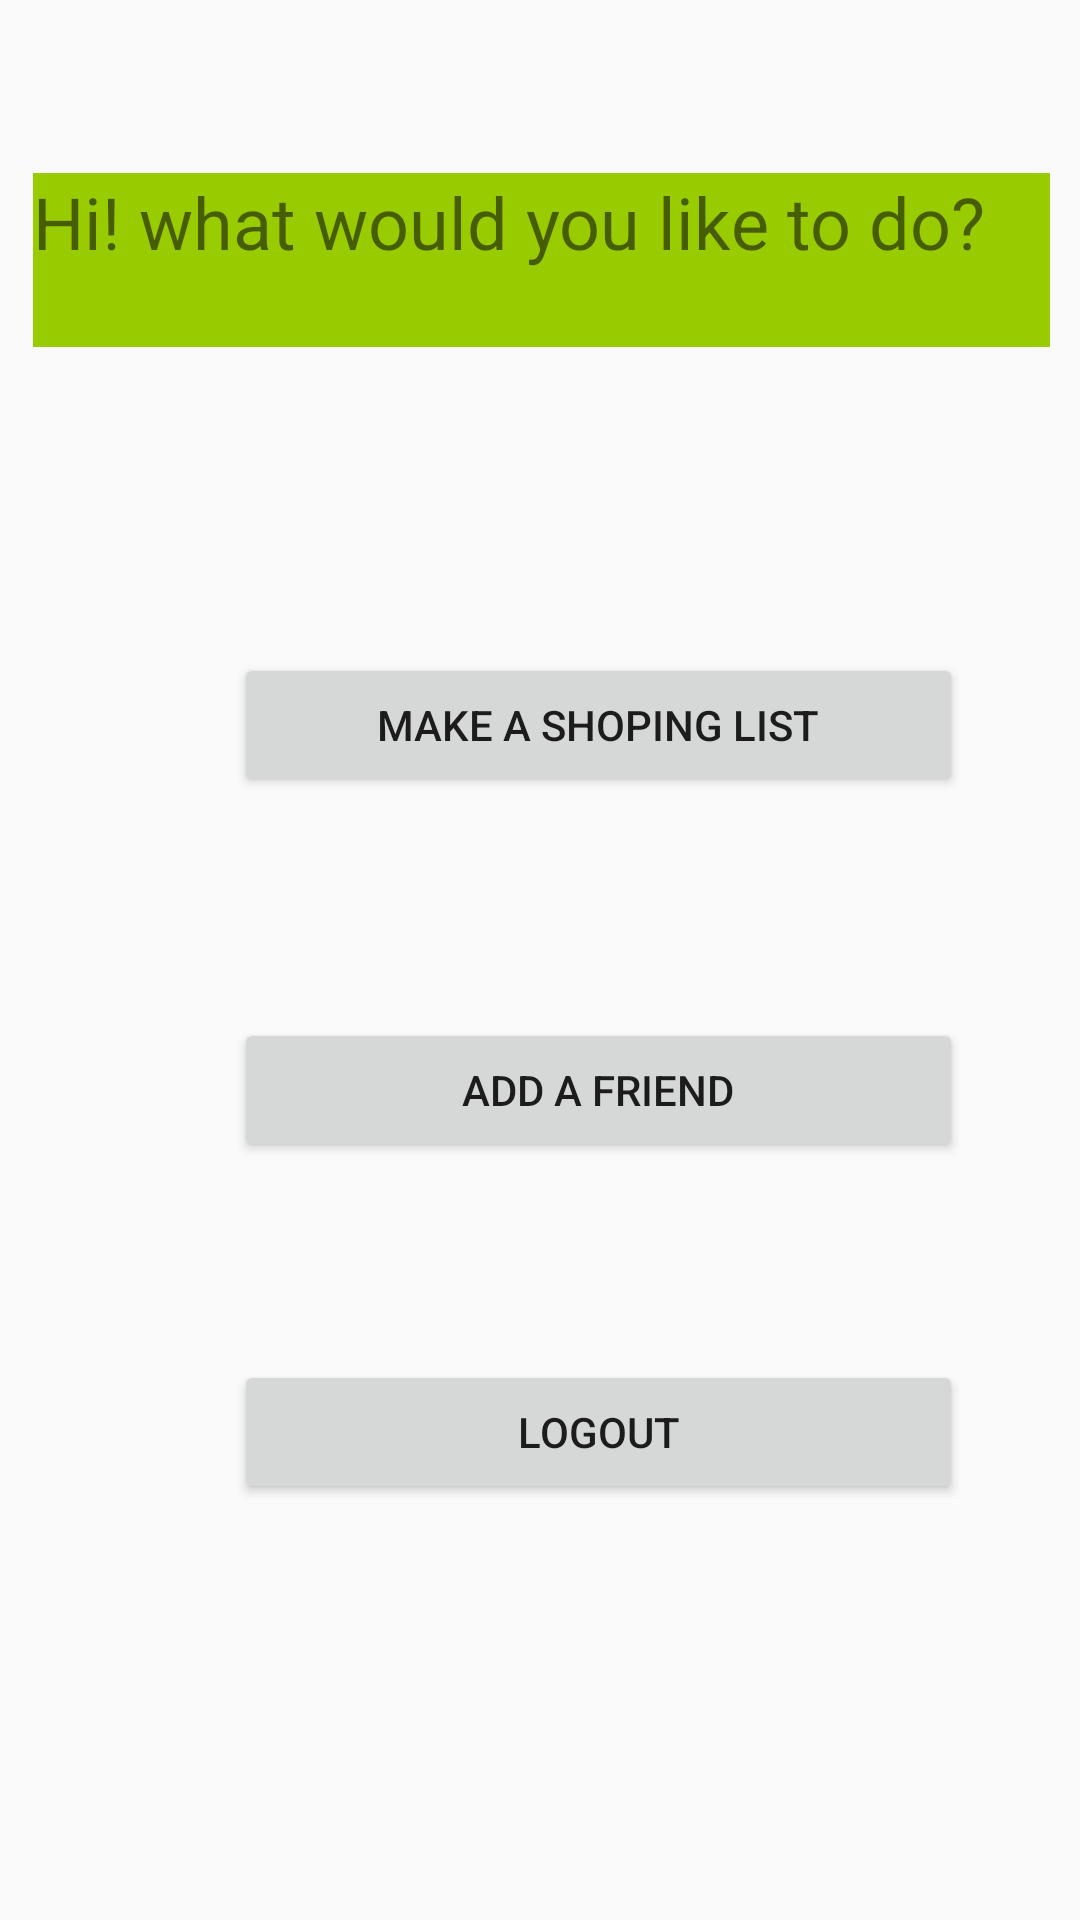

Write the Android layout XML for this screen, with the resource values it uses.
<!-- AndroidManifest.xml: application theme AppTheme -->
<!-- res/layout/activity_user.xml -->
<?xml version="1.0" encoding="utf-8"?>
<android.support.constraint.ConstraintLayout xmlns:android="http://schemas.android.com/apk/res/android"
    xmlns:app="http://schemas.android.com/apk/res-auto"
    xmlns:tools="http://schemas.android.com/tools"
    android:layout_width="match_parent"
    android:layout_height="match_parent"
    android:background="@color/fui_bgTwitter"
    tools:context=".Activities.userActivity">

    <TextView
        android:id="@+id/textView4"
        android:layout_width="339dp"
        android:layout_height="58dp"
        android:layout_marginStart="23dp"
        android:layout_marginTop="36dp"
        android:layout_marginEnd="22dp"
        android:layout_marginBottom="80dp"
        android:background="@android:color/holo_green_light"
        android:text="Hi! what would you like to do?"
        android:textSize="24sp"
        app:layout_constraintBottom_toTopOf="@+id/button_makeList"
        app:layout_constraintEnd_toEndOf="parent"
        app:layout_constraintStart_toStartOf="parent"
        app:layout_constraintTop_toTopOf="parent" />

    <Button
        android:id="@+id/button_makeList"
        android:layout_width="243dp"
        android:layout_height="wrap_content"
        android:layout_marginStart="78dp"
        android:layout_marginEnd="63dp"
        android:layout_marginBottom="52dp"
        android:text="Make a shoping list"
        app:layout_constraintBottom_toTopOf="@+id/button_addFriend"
        app:layout_constraintEnd_toEndOf="parent"
        app:layout_constraintHorizontal_bias="0.0"
        app:layout_constraintStart_toStartOf="parent"
        app:layout_constraintTop_toBottomOf="@+id/textView4"
        android:onClick="makeListBTN"/>

    <Button
        android:id="@+id/button_addFriend"
        android:layout_width="243dp"
        android:layout_height="wrap_content"
        android:layout_marginStart="78dp"
        android:layout_marginEnd="63dp"
        android:layout_marginBottom="44dp"
        android:text="add a friend"
        app:layout_constraintBottom_toTopOf="@+id/btn_logout"
        app:layout_constraintEnd_toEndOf="parent"
        app:layout_constraintHorizontal_bias="0.0"
        app:layout_constraintStart_toStartOf="parent"
        app:layout_constraintTop_toBottomOf="@+id/button_makeList" />

    <Button
        android:id="@+id/btn_logout"
        android:layout_width="243dp"
        android:layout_height="wrap_content"
        android:layout_marginStart="78dp"
        android:layout_marginEnd="63dp"
        android:layout_marginBottom="117dp"
        android:text="logout"
        app:layout_constraintBottom_toBottomOf="parent"
        app:layout_constraintEnd_toEndOf="parent"
        app:layout_constraintHorizontal_bias="0.0"
        app:layout_constraintStart_toStartOf="parent"
        app:layout_constraintTop_toBottomOf="@+id/button_addFriend"
        android:onClick="logoutBTN"
        />

</android.support.constraint.ConstraintLayout>
<!-- resources referenced by this layout -->
<resources>
  <style name="AppTheme" parent="Theme.AppCompat.Light.DarkActionBar">
          
          <item name="colorPrimary">@color/colorPrimary</item>
          <item name="colorPrimaryDark">@color/colorPrimaryDark</item>
          <item name="colorAccent">@color/colorAccent</item>
      </style>
  <color name="colorPrimary">#478e87</color>
  <color name="colorPrimaryDark">#00574b</color>
  <color name="colorAccent">#a6df785e</color>
</resources>
